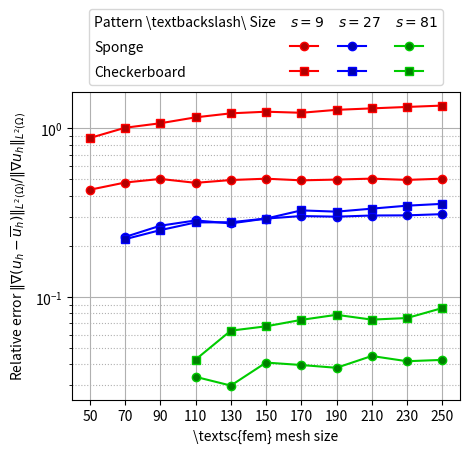

This chart was generated by the following Python code: (Note: this script raises an exception after producing the figure.)
import matplotlib as mpl
import numpy
import matplotlib.pyplot as plt
import numpy as np
from matplotlib.patches import Rectangle

mpl.use("pgf")

# Data
x = np.array([10, 30, 50, 70, 90, 110, 130, 150, 170, 190, 210, 230, 250])
y = np.array([0.00022784, 0.000472128, 0.000250893, 0.000379315, 0.000324754, 0.000255675, 0.000317715, 0.000287517, 0.000310661, 0.000294495, 0.000267172, 0.000296384, 0.000285198])
ybis = np.array([0.0230146, 0.281377, 0.231378, 0.227339, 0.26503, 0.284774, 0.27355, 0.29213, 0.302388, 0.29986, 0.304648, 0.305247, 0.310365])
y2 = np.array([0.00558151, 0.00503027, 0.0044505, 0.00393357, 0.00415212, 0.00396442, 0.00409113, 0.00404088, 0.00407525, 0.00404995, 0.00391827, 0.00400231, 0.00393495])
y2bis = np.array([0.27122, 0.434772, 0.433128, 0.477986, 0.501848, 0.475854, 0.494389, 0.503589, 0.492427, 0.49749, 0.504056, 0.495293, 0.503821])
y3 = np.array([0, 2.34867e-05, 3.37216e-05, 7.26793e-05, 8.53506e-05, 8.25075e-05, 0.000101249, 0.000101065, 0.000111878, 0.000106069, 9.84612e-05, 0.000106946, 0.000105389])
y3bis = np.array([0, 0.00531666, 0.0157585, 0.0196188, 0.0303994, 0.0336577, 0.0298715, 0.0408917, 0.0395577, 0.0380809, 0.0447343, 0.0416592, 0.04242])

cb9non = np.array([0.00249549, 0.00271956, 0.00297835, 0.00308233, 0.00368105, 0.00360019, 0.00355019, 0.00344447, 0.00340327, 0.00345949, 0.00341169, 0.00338502, 0.00332512])
cb9 = np.array([0.415329, 0.750469, 0.87785, 1.00979, 1.0737, 1.1639, 1.2292, 1.25697, 1.23877, 1.28927, 1.31512, 1.34124, 1.36653])
cb27non = np.array([7.04205e-05, 0.000277071, 0.00034998, 0.000287651, 0.000302144, 0.00042841, 0.000348128, 0.000330848, 0.000399858, 0.0003663, 0.000342329, 0.000392149, 0.000371183])
cb27 = np.array([0.0120566, 0.139115, 0.201116, 0.220587, 0.249547, 0.277107, 0.277892, 0.292211, 0.326669, 0.32111, 0.334481, 0.348388, 0.357193])
cb81non = np.array([0, 7.82584e-06, 8.66934e-06, 1.20337e-05, 3.0787e-05, 2.49516e-05, 3.23982e-05, 3.89175e-05, 4.367e-05, 3.64198e-05, 3.1963e-05, 3.08995e-05, 3.75521e-05])
cb81 = np.array([0, 0.00403049, 0.00686261, 0.0129805, 0.0463577, 0.0426124, 0.0632339, 0.0670862, 0.0732636, 0.0785074, 0.0735189, 0.0751279, 0.086052])

# Plot settings

f = plt.figure()
f.set_figwidth(5)
f.set_figheight(4)

linew = 1.5
cvalr, cvalg, cvalb = 1, 0.8, 1
mfcvalr, mfcvalg, mfcvalb = 0.7, 0.5, 0.7

start1, start2, start3 = 2, 3, 5

# Plot
plt1 ,= plt.semilogy(x[start1:], y2bis[start1:], '-o', linewidth=linew, color=[cvalr, 0.0, 0.0], markerfacecolor=[mfcvalr, 0.0, 0.0])
plt2 ,= plt.semilogy(x[start2:], ybis[start2:], '-o', linewidth=linew, color=[0.0, 0.0, cvalb], markerfacecolor=[0.0, 0.0, mfcvalb])
plt3 ,= plt.semilogy(x[start3:], y3bis[start3:], '-o', linewidth=linew, color=[0.0, cvalg, 0.0], markerfacecolor=[0.0, mfcvalg, 0.0])
plt4 ,= plt.semilogy(x[start1:], cb9[start1:], '-s', linewidth=linew, color=[cvalr, 0.0, 0.0], markerfacecolor=[mfcvalr, 0.0, 0.0])
plt5 ,= plt.semilogy(x[start2:], cb27[start2:], '-s', linewidth=linew, color=[0.0, 0.0, cvalb], markerfacecolor=[0.0, 0.0, mfcvalb])
plt6 ,= plt.semilogy(x[start3:], cb81[start3:], '-s', linewidth=linew, color=[0.0, cvalg, 0.0], markerfacecolor=[0.0, mfcvalg, 0.0])

extra = Rectangle((0, 0), 1, 1, fc="w", fill=False, edgecolor='none', linewidth=0)

legend_handle = [extra, extra, extra, extra, plt1, plt4, extra, plt2, plt5, extra, plt3, plt6]

label_col_1 = [r"Pattern \textbackslash\ Size", r"Sponge", r"Checkerboard"]
label_j_1 = [r"$s = 9$"]
label_j_2 = [r"$s = 27$"]
label_j_3 = [r"$s = 81$"]
label_empty = [""]

# Labels and grid
plt.xlabel(r'\textsc{fem} mesh size')
plt.ylabel(r'Relative error $\|\nabla(u_h - \overline{u}_h)\|_{L^2(\Omega)} / \|\nabla u_h\|_{L^2(\Omega)}$')
# plt.grid(True, which='both')
plt.grid(axis='both', which='major', ls='-')
plt.grid(axis='both', which='minor', ls='dotted', alpha=1)

# Legend
# plt.legend([r'$9$', r'$27$', r'Sponge: $81$', r'$9$', r'$27$', r'Checkerboard: $81$'], loc='upper center', ncol=3)

#organize labels for table construction
legend_labels = numpy.concatenate([label_col_1, label_j_1, label_empty * 2, label_j_2, label_empty * 2, label_j_3, label_empty * 2])

#Create legend
plt.legend(legend_handle, legend_labels, 
          # loc = 'upper center', 
          bbox_to_anchor=(0, 1, 1, 0), loc="lower center",
          # bbox_to_anchor=(0.5, 1.2), loc='upper center',
          ncol = 4, shadow = False, handletextpad = -2,
          columnspacing=1, labelspacing=0.8)

# Ticks
plt.xticks(x[start1:])

# Show or save plot
plt.tight_layout()
plt.show()

# plt.savefig("relative_energy_errors_vs_femsize.pgf") # save as PGF file which can be used in your document via `\input`
